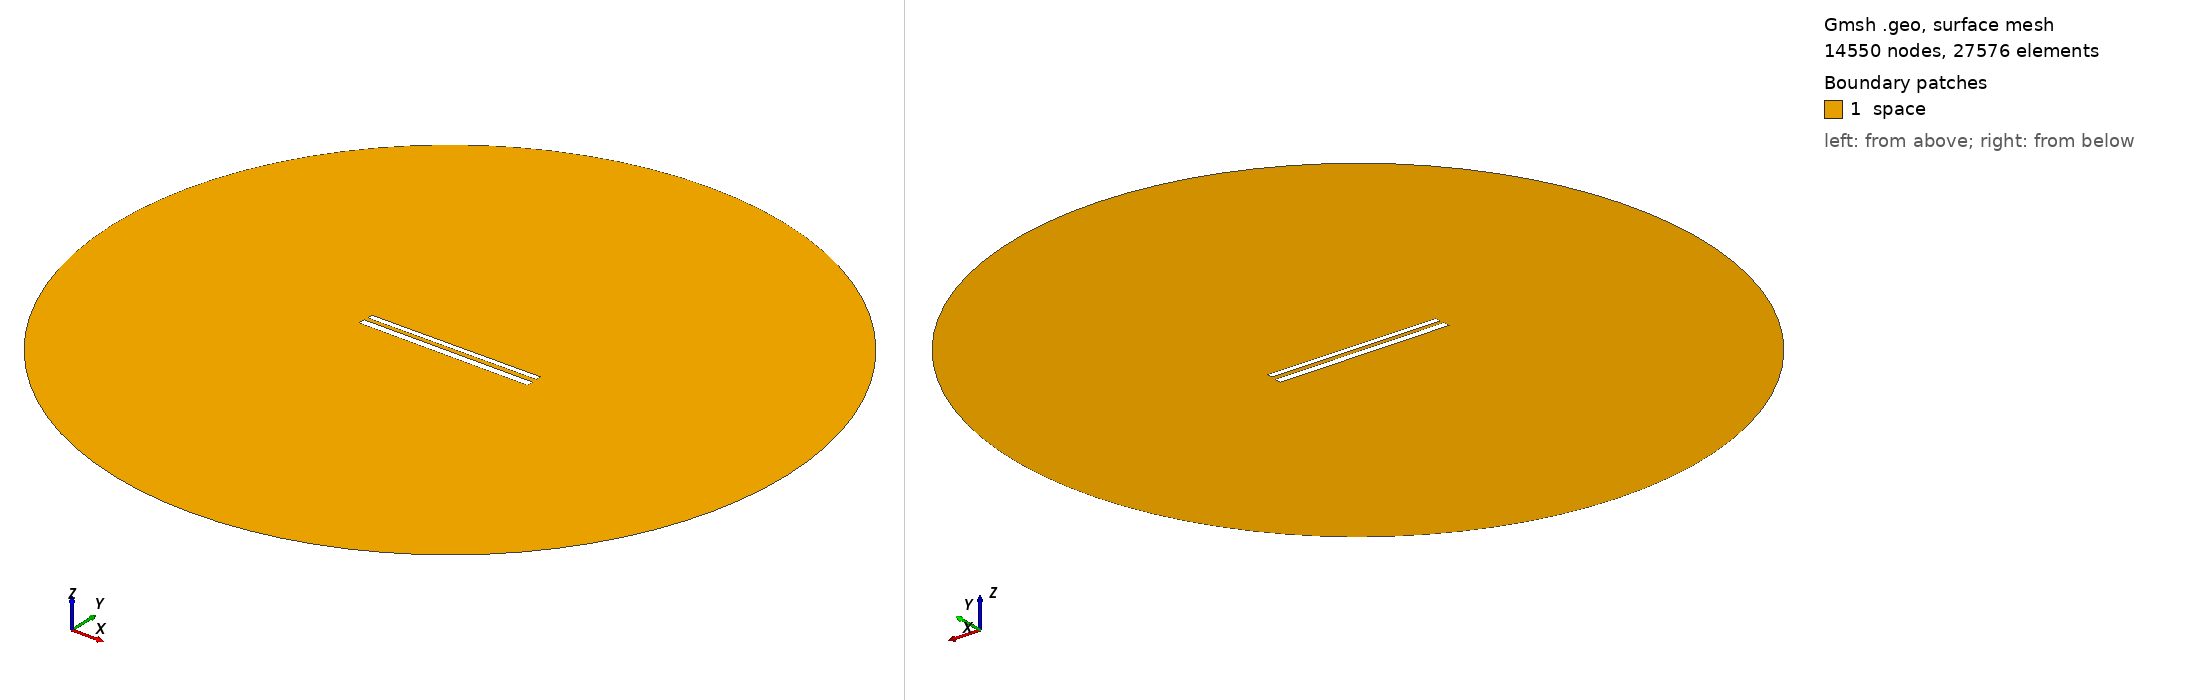

Gmsh geometry script, surface-meshed: 14550 nodes, 27576 surface elements. Boundary patches (legend numbers): 1 space. Left view from above one corner, right view from below the opposite corner. Legend entries are the model's physical surfaces. The drawing asked Gmsh for element sizes between 1% and 20% of the model's largest extent; the script's own settings can give other sizes.

=== 484.geo (drawn) ===
// Set the geometry kernel
SetFactory("OpenCASCADE");

//---------------------------------------
// Rectangles
//---------------------------------------

// Rectangle 1 (top)
Point(1) = {-49.67777777777778, 1.5166666666666666, 0, 1.0};
Point(2) = {49.67777777777778, 1.5166666666666666, 0, 1.0};
Point(3) = {49.67777777777778, 4.872222222222223, 0, 1.0};
Point(4) = {-49.67777777777778, 4.872222222222223, 0, 1.0};

Line(1) = {1, 2};
Line(2) = {2, 3};
Line(3) = {3, 4};
Line(4) = {4, 1};

Line Loop(1) = {1, 2, 3, 4};
Plane Surface(1) = {1};

Rotate { {0, 0, 1}, {0,  1.1944444444444444,  0}, 0.006 } {
  Surface{1};
}

// Rectangle 2 (bottom)
Point(5) = {-50,-1.1944444444444444, 0, 1.0};
Point(6) = { 50,-1.1944444444444444, 0, 1.0};
Point(7) = { 50,-5.194444444444445, 0, 1.0};
Point(8) = {-50,-5.194444444444445, 0, 1.0};

Line(5) = {5, 6};
Line(6) = {6, 7};
Line(7) = {7, 8};
Line(8) = {8, 5};

Line Loop(2) = {5, 6, 7, 8};
Plane Surface(2) = {2}; 


//---------------------------------------
// Circle
//---------------------------------------

// Define points
Point(9) = {0, 0, 0};        // Center
Point(10) = {200, 0, 0};     // Start point
Point(11) = {0, 200, 0};     // 90 degrees
Point(12) = {-200, 0, 0};    // 180 degrees
Point(13) = {0, -200, 0};    // 270 degrees

// Define circle arcs (each needs start, center, end)
Circle(9) = {10, 9, 11};
Circle(10) = {11, 9, 12};
Circle(11) = {12, 9, 13};
Circle(12) = {13, 9, 10};

// Define curve loop and surface if needed
Curve Loop(3) = {9, 10, 11, 12};
Surface(3) = {3};

// Subtract Rectangles from Circle
BooleanDifference{ Surface{3}; Delete; }{ Surface{1}; Surface{2}; Delete; }

//---------------------------------------
// Transfinite Lines and Surface
//---------------------------------------
r = 7;
Transfinite Line {1, 3} = 50*r Using Progression 1;
Transfinite Line {2, 4} = 2*r Using Progression 1;
Transfinite Line {5, 7} = 50*r Using Progression 1;
Transfinite Line {6, 8} = 2*r Using Progression 1;
Transfinite Line {9, 10, 11, 12} = 20 Using Progression 1;

//---------------------------------------
// Define Physical Groups
//---------------------------------------                

//--- Physical Curves
// Physical groups for boundaries
Physical Line("force_segment", 10) = {1};
Physical Line("upper_plate", 11) = {2, 3, 4};
Physical Line("lower_plate", 12) = {5, 6, 7, 8};
Physical Line("boundary", 20) = {9, 10, 11, 12};

//--- Physical Surfaces
Physical Surface("space", 30) = {3};

//---------------------------------------
// 6. Generate the Mesh
//---------------------------------------
Mesh 2;  // 2D mesh generation
